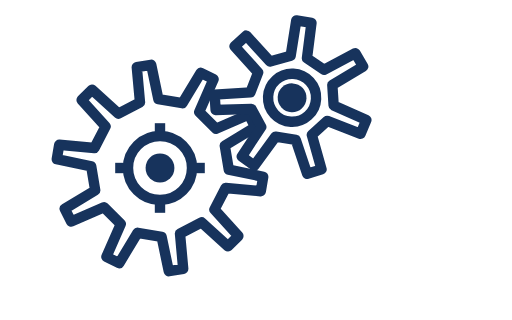
t = 0.00 s
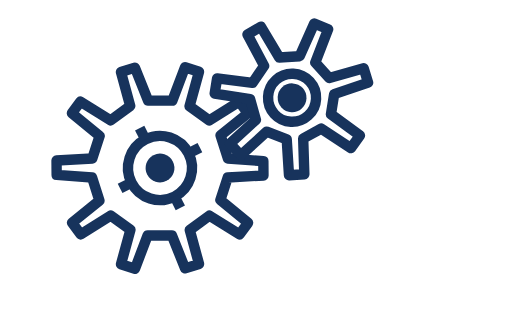
t = 4.55 s
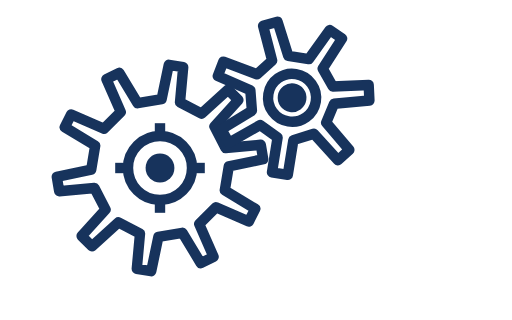
t = 6.50 s
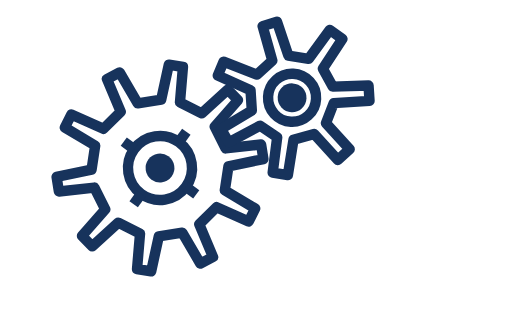
t = 9.10 s

The animated SVG that drew these frames (rendered in a browser with its animation timeline set to each time). Animation: 2 SMIL elements (animateTransform=2); frames cover the first 9.10 s, repeats indefinitely.

<svg xmlns="http://www.w3.org/2000/svg" viewBox="-26 -20 64 40" width="92" height="64" style="color:#17335C" role="img" aria-label="Cogworks logo mark">
  <g transform="translate(-6 1)">
    <animateTransform attributeName="transform" type="rotate" additive="sum" from="0 0 0" to="360 0 0" dur="26s" repeatCount="indefinite"/>
    <path d="M8.6,0.2L12.9,1.1L12.6,2.9L8.2,2.5L6.8,5.2L9.8,8.5L8.5,9.8L5.2,6.8L2.5,8.2L2.9,12.6L1.1,12.9L0.2,8.6L-2.8,8.1L-5.1,11.9L-6.7,11.1L-4.9,7.0L-7.0,4.9L-11.1,6.7L-11.9,5.1L-8.1,2.8L-8.6,-0.2L-12.9,-1.1L-12.6,-2.9L-8.2,-2.5L-6.8,-5.2L-9.8,-8.5L-8.5,-9.8L-5.2,-6.8L-2.5,-8.2L-2.9,-12.6L-1.1,-12.9L-0.2,-8.6L2.8,-8.1L5.1,-11.9L6.7,-11.1L4.9,-7.0L7.0,-4.9L11.1,-6.7L11.9,-5.1L8.1,-2.8Z" fill="none" stroke="currentColor" stroke-width="1.3" stroke-linejoin="round"></path>
    <circle r="4" fill="none" stroke="currentColor" stroke-width="1.3"></circle>
    <line x1="4.0" y1="0.0" x2="5.6" y2="0.0" stroke="currentColor" stroke-width="1.3"></line>
    <line x1="0.0" y1="4.0" x2="0.0" y2="5.6" stroke="currentColor" stroke-width="1.3"></line>
    <line x1="-4.0" y1="0.0" x2="-5.6" y2="0.0" stroke="currentColor" stroke-width="1.3"></line>
    <line x1="-0.0" y1="-4.0" x2="-0.0" y2="-5.6" stroke="currentColor" stroke-width="1.3"></line>
    <circle r="1.8" fill="currentColor"></circle>
  </g>
  <g transform="translate(10.51 -7.78)">
    <animateTransform attributeName="transform" type="rotate" additive="sum" from="-42.3 0 0" to="-402.3 0 0" dur="18.2s" repeatCount="indefinite"/>
    <path d="M5.3,0.1L9.6,1.2L9.2,3.1L4.8,2.2L3.2,4.2L5.0,8.3L3.3,9.1L1.3,5.1L-1.3,5.1L-3.3,9.1L-5.0,8.3L-3.2,4.2L-4.8,2.2L-9.2,3.1L-9.6,1.2L-5.3,0.1L-4.7,-2.4L-8.1,-5.3L-6.9,-6.8L-3.4,-4.0L-1.0,-5.2L-1.0,-9.6L1.0,-9.6L1.0,-5.2L3.4,-4.0L6.9,-6.8L8.1,-5.3L4.7,-2.4Z" fill="none" stroke="currentColor" stroke-width="1.3" stroke-linejoin="round"></path>
    <circle r="3" fill="none" stroke="currentColor" stroke-width="1.3"></circle>
    <circle r="1.8" fill="currentColor"></circle>
  </g>
</svg>
